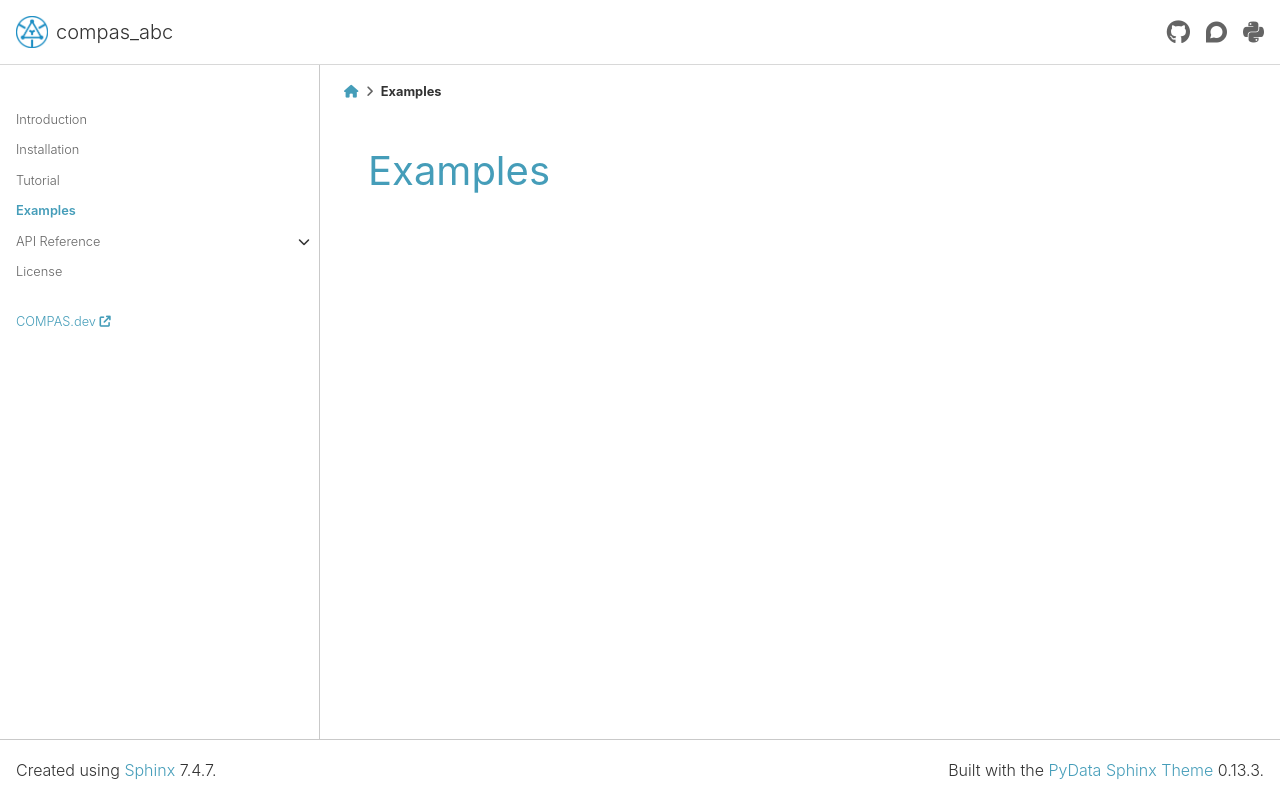

repository: petrasvestartas/compas_abc · page: latest/examples.html · generator: sphinx

********************************************************************************
Examples
********************************************************************************

.. toctree::
   :maxdepth: 1
   :titlesonly:
   :glob:

   examples/*
